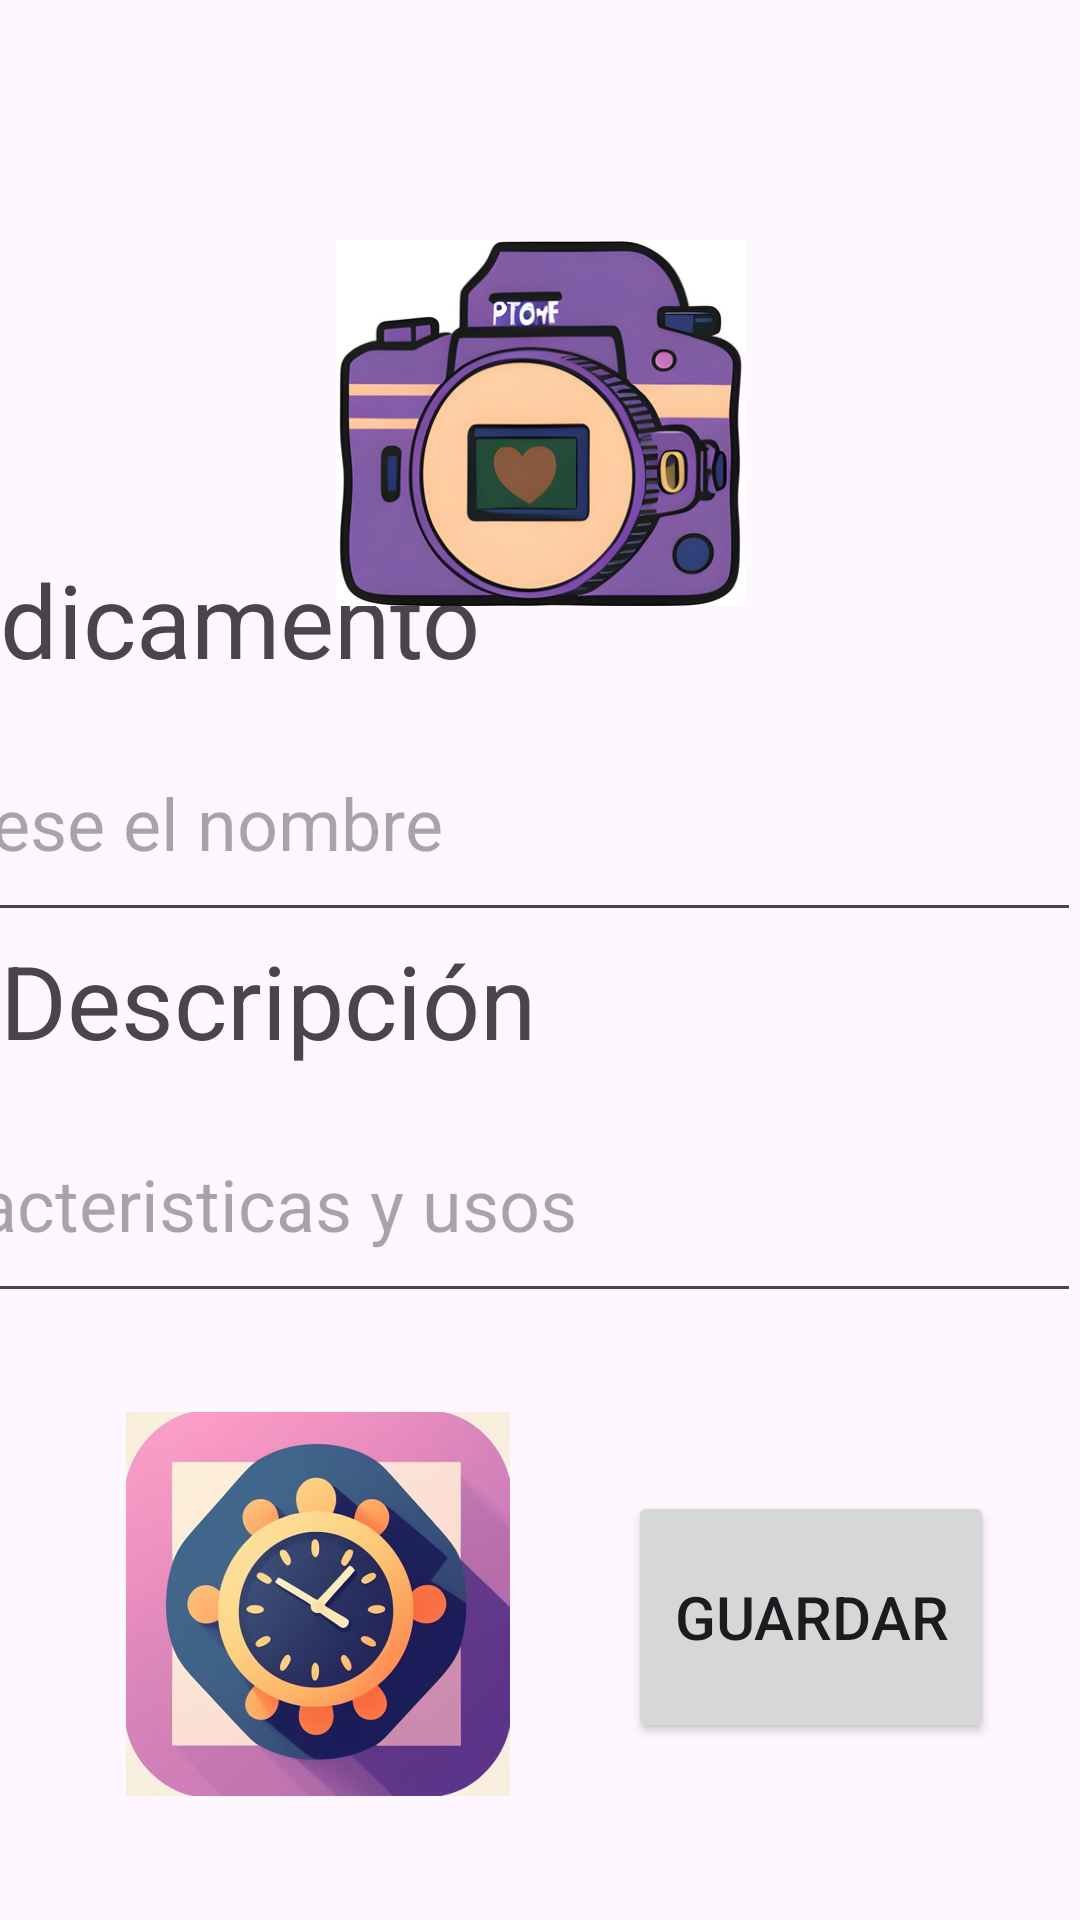

The Android layout XML behind this screen, and the referenced resources:
<!-- AndroidManifest.xml: application theme Theme.PastillasYBienestar -->
<!-- res/layout/activity_agregar_medicamento.xml -->
<?xml version="1.0" encoding="utf-8"?>
<androidx.constraintlayout.widget.ConstraintLayout xmlns:android="http://schemas.android.com/apk/res/android"
    xmlns:app="http://schemas.android.com/apk/res-auto"
    xmlns:tools="http://schemas.android.com/tools"
    android:layout_width="match_parent"
    android:layout_height="match_parent"
    tools:context=".AgregarMedicamento">

    <TextView
        android:id="@+id/textView3"
        android:layout_width="408dp"
        android:layout_height="51dp"
        android:layout_marginBottom="424dp"
        android:text="Medicamento"
        android:textSize="34sp"
        app:layout_constraintBottom_toBottomOf="parent"
        app:layout_constraintEnd_toEndOf="parent"
        app:layout_constraintHorizontal_bias="1.0"
        app:layout_constraintStart_toStartOf="parent"
        app:layout_constraintTop_toBottomOf="@+id/imageView" />

    <EditText
        android:id="@+id/editTextText5"
        android:layout_width="408dp"
        android:layout_height="76dp"
        android:ems="10"
        android:hint="Ingrese el nombre "
        android:inputType="text"
        android:textSize="24sp"
        app:layout_constraintBottom_toBottomOf="parent"
        app:layout_constraintEnd_toEndOf="parent"
        app:layout_constraintHorizontal_bias="1.0"
        app:layout_constraintStart_toStartOf="parent"
        app:layout_constraintTop_toBottomOf="@+id/textView3"
        app:layout_constraintVertical_bias="0.0" />

    <EditText
        android:id="@+id/editTextText7"
        android:layout_width="408dp"
        android:layout_height="76dp"
        android:ems="10"
        android:hint="Caracteristicas y usos "
        android:inputType="text"
        android:textSize="24sp"
        app:layout_constraintBottom_toBottomOf="parent"
        app:layout_constraintEnd_toEndOf="parent"
        app:layout_constraintHorizontal_bias="1.0"
        app:layout_constraintStart_toStartOf="parent"
        app:layout_constraintTop_toBottomOf="@+id/textView6"
        app:layout_constraintVertical_bias="0.0" />

    <TextView
        android:id="@+id/textView6"
        android:layout_width="408dp"
        android:layout_height="51dp"
        android:text="Descripción "
        android:textSize="34sp"
        app:layout_constraintBottom_toBottomOf="parent"
        app:layout_constraintEnd_toEndOf="parent"
        app:layout_constraintHorizontal_bias="0.0"
        app:layout_constraintStart_toStartOf="parent"
        app:layout_constraintTop_toBottomOf="@+id/editTextText5"
        app:layout_constraintVertical_bias="0.0" />

    <ImageView
        android:id="@+id/imageView6"
        android:layout_width="149dp"
        android:layout_height="128dp"
        app:layout_constraintBottom_toBottomOf="parent"
        app:layout_constraintEnd_toEndOf="parent"
        app:layout_constraintHorizontal_bias="0.148"
        app:layout_constraintStart_toStartOf="parent"
        app:layout_constraintTop_toBottomOf="@+id/editTextText7"
        app:layout_constraintVertical_bias="0.442"
        app:srcCompat="@drawable/ai_generated_image" />

    <Button
        android:id="@+id/button"
        android:layout_width="122dp"
        android:layout_height="84dp"
        android:text="Guardar"
        android:textSize="20sp"
        app:layout_constraintBottom_toBottomOf="parent"
        app:layout_constraintEnd_toEndOf="parent"
        app:layout_constraintStart_toEndOf="@+id/imageView6"
        app:layout_constraintTop_toBottomOf="@+id/editTextText7" />

    <ImageView
        android:id="@+id/imageView"
        android:layout_width="137dp"
        android:layout_height="122dp"
        android:layout_marginTop="80dp"
        app:layout_constraintEnd_toEndOf="parent"
        app:layout_constraintStart_toStartOf="parent"
        app:layout_constraintTop_toTopOf="parent"
        app:srcCompat="@drawable/camara" />

</androidx.constraintlayout.widget.ConstraintLayout>
<!-- resources referenced by this layout -->
<resources>
  <!-- drawable ai_generated_image: jpg bitmap (drawable-nodpi, 54208 bytes) -->
  <!-- drawable camara: png bitmap (drawable-nodpi, 217747 bytes) -->
  <style name="Theme.PastillasYBienestar" parent="Base.Theme.PastillasYBienestar" />
  <style name="Base.Theme.PastillasYBienestar" parent="Theme.Material3.DayNight.NoActionBar">
          
          
      </style>
</resources>
